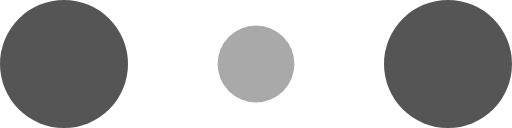
t = 0.00 s
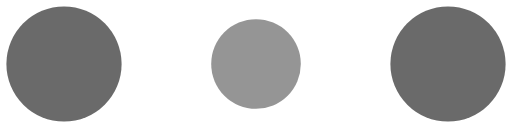
t = 0.10 s
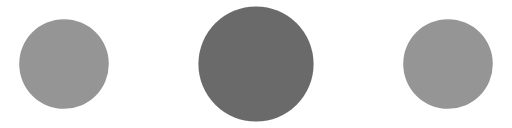
t = 0.30 s
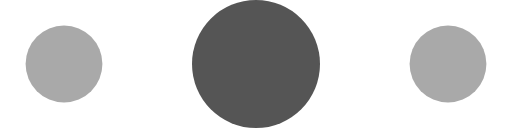
t = 0.40 s
t = 0.50 s: frame unchanged from t = 0.30 s, image omitted
t = 0.70 s: frame unchanged from t = 0.10 s, image omitted

The animated SVG that drew these frames (rendered in a browser with its animation timeline set to each time). Animation: 6 SMIL elements (animate=6); one cycle of 0.80 s, repeats indefinitely.


<svg width="120" height="30" viewBox="0 0 120 30" xmlns="http://www.w3.org/2000/svg" fill="#555555">
    <circle cx="15" cy="15" r="15">
        <animate attributeName="r" from="15" to="15"
                 begin="0s" dur="0.8s"
                 values="15;9;15" calcMode="linear"
                 repeatCount="indefinite" />
        <animate attributeName="fill-opacity" from="1" to="1"
                 begin="0s" dur="0.8s"
                 values="1;.5;1" calcMode="linear"
                 repeatCount="indefinite" />
    </circle>
    <circle cx="60" cy="15" r="9" fill-opacity="0.3">
        <animate attributeName="r" from="9" to="9"
                 begin="0s" dur="0.8s"
                 values="9;15;9" calcMode="linear"
                 repeatCount="indefinite" />
        <animate attributeName="fill-opacity" from="0.5" to="0.5"
                 begin="0s" dur="0.8s"
                 values=".5;1;.5" calcMode="linear"
                 repeatCount="indefinite" />
    </circle>
    <circle cx="105" cy="15" r="15">
        <animate attributeName="r" from="15" to="15"
                 begin="0s" dur="0.8s"
                 values="15;9;15" calcMode="linear"
                 repeatCount="indefinite" />
        <animate attributeName="fill-opacity" from="1" to="1"
                 begin="0s" dur="0.8s"
                 values="1;.5;1" calcMode="linear"
                 repeatCount="indefinite" />
    </circle>
</svg>
